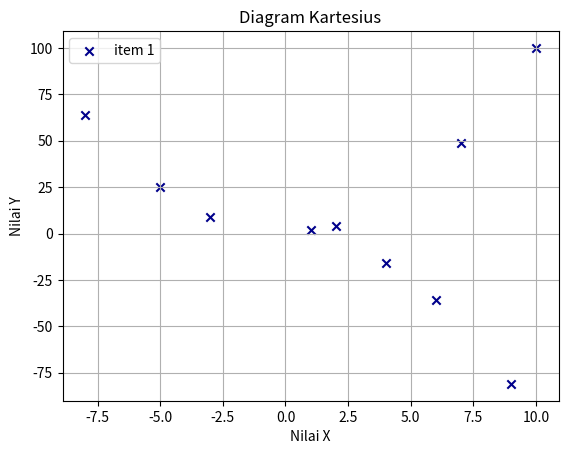

Write the Python code that produced this figure.
import matplotlib.pyplot as plt

x_axis = [1, 2, -3, 4, -5, 6, 7, -8, 9, 10]
y_axis = [2, 4, 9, -16, 25, -36, 49, 64, -81, 100]

plt.title('Diagram Kartesius')
plt.scatter(x_axis, y_axis, color="darkblue", marker='x', label='item 1')


plt.xlabel('Nilai X')
plt.ylabel('Nilai Y')

plt.grid(True)
plt.legend()

plt.show()
